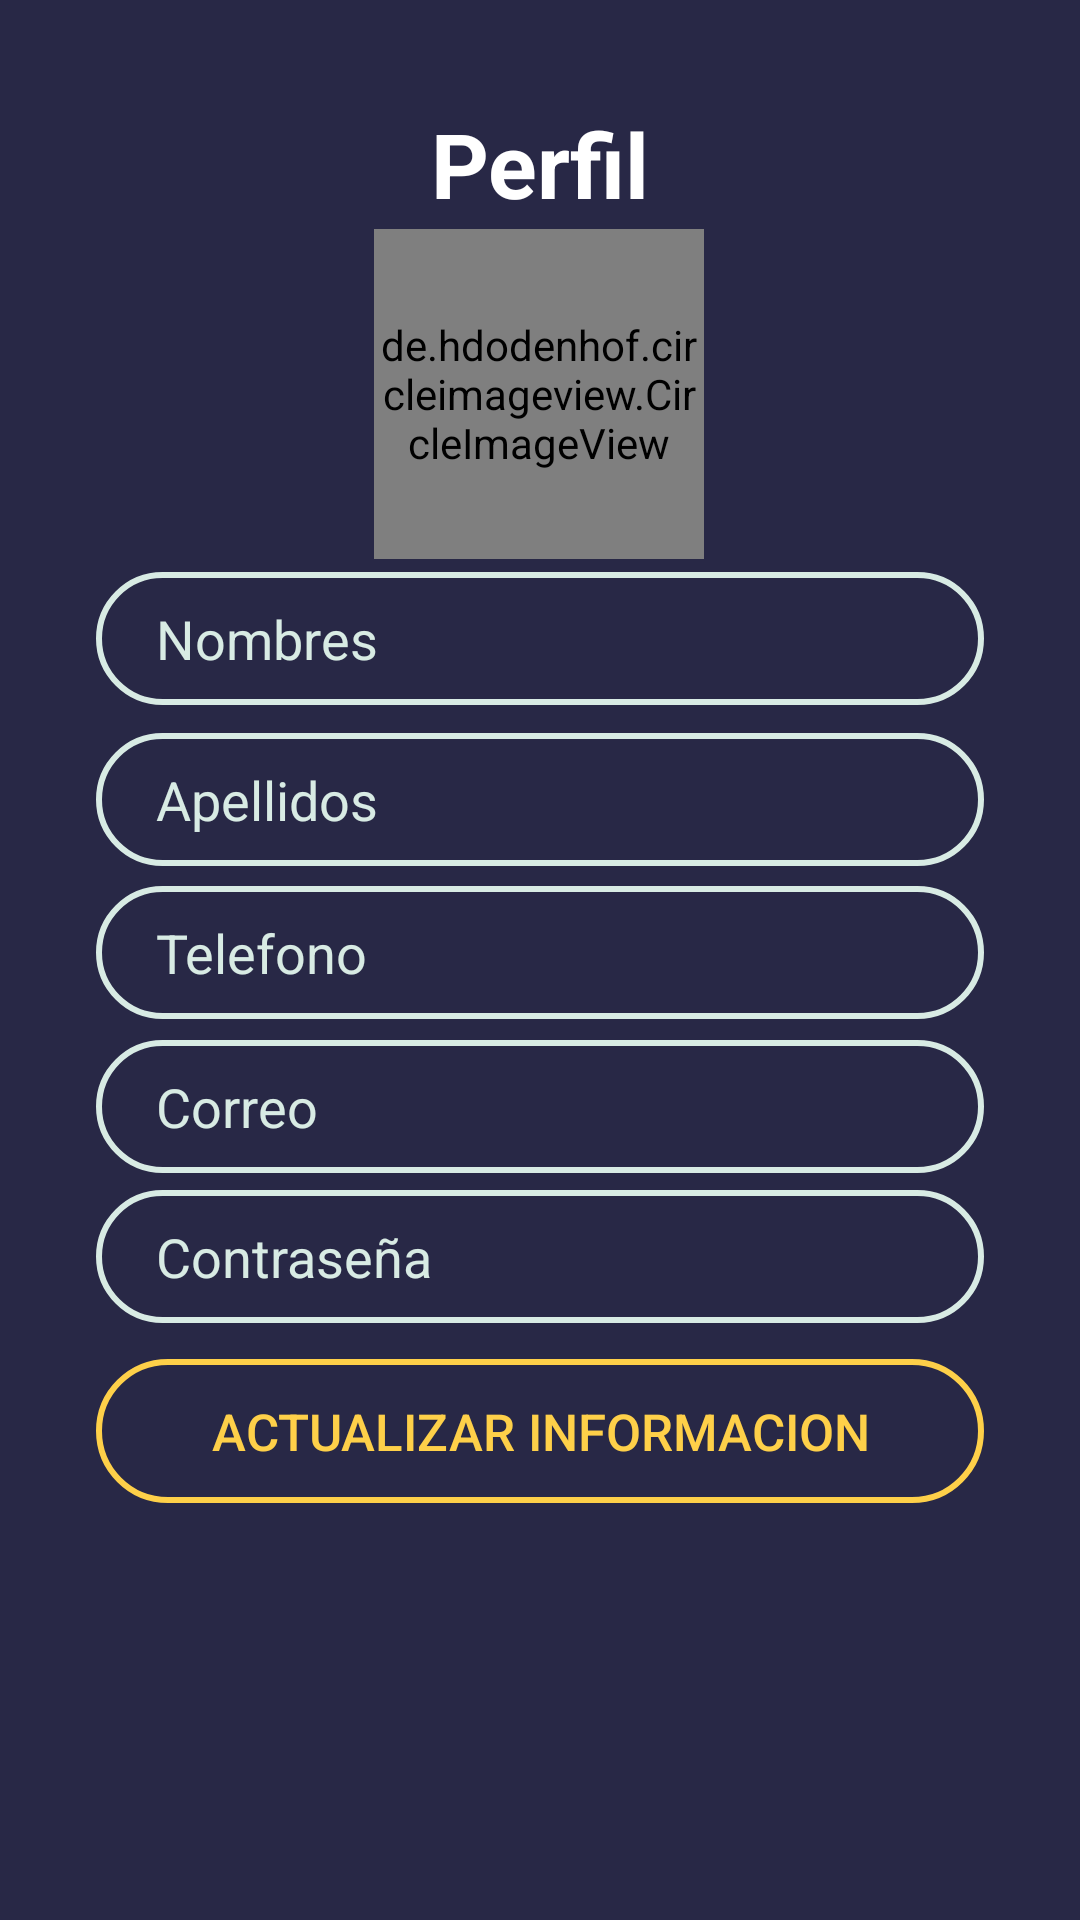

Android layout source for this screen:
<!-- AndroidManifest.xml: application theme AppTheme -->
<!-- res/layout/fragment_perfil_fragmento.xml -->
<?xml version="1.0" encoding="utf-8"?>
<FrameLayout xmlns:android="http://schemas.android.com/apk/res/android"
    xmlns:app="http://schemas.android.com/apk/res-auto"
    xmlns:tools="http://schemas.android.com/tools"
    android:layout_width="match_parent"
    android:layout_height="match_parent"
    tools:context=".PerfilFragmento">

    
    <androidx.constraintlayout.widget.ConstraintLayout
        android:layout_width="match_parent"
        android:layout_height="match_parent"
        tools:context=".Registro"
        android:background="#282846">

        <de.hdodenhof.circleimageview.CircleImageView
            android:id="@+id/imagen"
            android:layout_width="110dp"
            android:layout_height="110dp"
            android:layout_alignParentStart="true"
            android:layout_alignParentTop="true"
            android:layout_alignParentEnd="true"
            android:layout_alignParentBottom="true"
            android:layout_centerHorizontal="true"
            android:src="@drawable/perfil"
            app:layout_constraintBottom_toBottomOf="parent"
            app:layout_constraintEnd_toEndOf="parent"
            app:layout_constraintHorizontal_bias="0.498"
            app:layout_constraintStart_toStartOf="parent"
            app:layout_constraintTop_toTopOf="parent"
            app:layout_constraintVertical_bias="0.144" />

        <TextView
            android:id="@+id/textView2"
            android:layout_width="wrap_content"
            android:layout_height="wrap_content"
            android:text="Perfil"
            android:textColor="#fff"
            android:textSize="30dp"
            android:textStyle="bold"
            app:layout_constraintBottom_toBottomOf="parent"
            app:layout_constraintEnd_toEndOf="parent"
            app:layout_constraintStart_toStartOf="parent"
            app:layout_constraintTop_toTopOf="parent"
            app:layout_constraintVertical_bias="0.057" />

        <Button
            android:id="@+id/btnActualizar"
            android:layout_width="match_parent"
            android:layout_height="wrap_content"
            android:layout_marginStart="32dp"
            android:layout_marginEnd="32dp"
            android:background="@drawable/button_estilo2"
            android:text="Actualizar informacion"
            android:textColor="#fed049"
            android:textSize="17dp"
            app:layout_constraintBottom_toBottomOf="parent"
            app:layout_constraintEnd_toEndOf="parent"
            app:layout_constraintHorizontal_bias="0.0"
            app:layout_constraintStart_toStartOf="parent"
            app:layout_constraintTop_toTopOf="parent"
            app:layout_constraintVertical_bias="0.765" />

        <EditText
            android:id="@+id/txtNombres"
            android:layout_width="match_parent"
            android:layout_height="wrap_content"
            android:layout_marginStart="32dp"
            android:layout_marginEnd="32dp"
            android:background="@drawable/input_bg"
            android:ems="10"
            android:hint="Nombres"
            android:inputType="textPersonName"
            android:paddingLeft="20dp"
            android:paddingTop="10dp"
            android:paddingRight="10dp"
            android:paddingBottom="10dp"
            android:textColor="#d8ebe4"
            android:textColorHint="#d8ebe4"
            app:layout_constraintBottom_toBottomOf="parent"
            app:layout_constraintEnd_toEndOf="parent"
            app:layout_constraintHorizontal_bias="0.0"
            app:layout_constraintStart_toStartOf="parent"
            app:layout_constraintTop_toTopOf="parent"
            app:layout_constraintVertical_bias="0.32" />

        <EditText
            android:id="@+id/txtTelefono"
            android:layout_width="match_parent"
            android:layout_height="wrap_content"
            android:layout_marginStart="32dp"
            android:layout_marginEnd="32dp"
            android:background="@drawable/input_bg"
            android:ems="10"
            android:hint="Telefono"
            android:inputType="textPersonName"
            android:paddingLeft="20dp"
            android:paddingTop="10dp"
            android:paddingRight="10dp"
            android:paddingBottom="10dp"
            android:textColorHint="#d8ebe4"
            app:layout_constraintBottom_toBottomOf="parent"
            app:layout_constraintEnd_toEndOf="parent"
            app:layout_constraintHorizontal_bias="0.0"
            app:layout_constraintStart_toStartOf="parent"
            app:layout_constraintTop_toTopOf="parent"
            app:layout_constraintVertical_bias="0.496" />

        <EditText
            android:id="@+id/txtCorreo"
            android:layout_width="match_parent"
            android:layout_height="wrap_content"
            android:layout_marginStart="32dp"
            android:layout_marginEnd="32dp"
            android:background="@drawable/input_bg"
            android:ems="10"
            android:hint="Correo"
            android:inputType="textPersonName"
            android:paddingLeft="20dp"
            android:paddingTop="10dp"
            android:paddingRight="10dp"
            android:paddingBottom="10dp"
            android:textColorHint="#d8ebe4"
            app:layout_constraintBottom_toBottomOf="parent"
            app:layout_constraintEnd_toEndOf="parent"
            app:layout_constraintHorizontal_bias="0.0"
            app:layout_constraintStart_toStartOf="parent"
            app:layout_constraintTop_toTopOf="parent"
            app:layout_constraintVertical_bias="0.582" />

        <EditText
            android:id="@+id/txtContrasena"
            android:layout_width="match_parent"
            android:layout_height="wrap_content"
            android:layout_marginStart="32dp"
            android:layout_marginEnd="32dp"
            android:background="@drawable/input_bg"
            android:ems="10"
            android:hint="Contraseña"
            android:inputType="textPersonName"
            android:paddingLeft="20dp"
            android:paddingTop="10dp"
            android:paddingRight="10dp"
            android:paddingBottom="10dp"
            android:textColorHint="#d8ebe4"
            app:layout_constraintBottom_toBottomOf="parent"
            app:layout_constraintEnd_toEndOf="parent"
            app:layout_constraintHorizontal_bias="0.0"
            app:layout_constraintStart_toStartOf="parent"
            app:layout_constraintTop_toTopOf="parent"
            app:layout_constraintVertical_bias="0.666" />

        <EditText
            android:id="@+id/txtApellidos"
            android:layout_width="match_parent"
            android:layout_height="wrap_content"
            android:layout_marginStart="32dp"
            android:layout_marginEnd="32dp"
            android:background="@drawable/input_bg"
            android:ems="10"
            android:hint="Apellidos"
            android:inputType="textPersonName"
            android:paddingLeft="20dp"
            android:paddingTop="10dp"
            android:paddingRight="10dp"
            android:paddingBottom="10dp"
            android:textColorHint="#d8ebe4"
            app:layout_constraintBottom_toBottomOf="parent"
            app:layout_constraintEnd_toEndOf="parent"
            app:layout_constraintHorizontal_bias="0.0"
            app:layout_constraintStart_toStartOf="parent"
            app:layout_constraintTop_toTopOf="parent"
            app:layout_constraintVertical_bias="0.41" />

    </androidx.constraintlayout.widget.ConstraintLayout>

</FrameLayout>
<!-- resources referenced by this layout -->
<resources>
  <!-- drawable button_estilo2 (drawable) -->
  <?xml version="1.0" encoding="utf-8"?>
  <shape xmlns:android="http://schemas.android.com/apk/res/android">
      <corners android:radius="70dp"/>
      <stroke
          android:width="2dp"
          android:color="#fed049"/>
  </shape>
  <!-- drawable input_bg (drawable) -->
  <?xml version="1.0" encoding="utf-8"?>
  <shape xmlns:android="http://schemas.android.com/apk/res/android">
      <stroke android:color="#d8ebe4" android:width="2dp"/>
      <corners android:radius="70dp"/>
  </shape>
  <style name="AppTheme" parent="Theme.AppCompat.Light.NoActionBar">
          
          <item name="colorPrimary">@color/colorPrimary</item>
          <item name="colorPrimaryDark">@color/colorPrimaryDark</item>
          <item name="colorAccent">@color/colorAccent</item>
          <item name="drawerArrowStyle">@style/DraweIcon</item>
          <item name="android:divider">@drawable/menu_item_padding</item>
          <item name="android:listDivider">@android:color/transparent</item>
          <item name="windowActionBar">false</item>
          <item name="windowNoTitle">true</item>
      </style>
  <color name="colorPrimary">#282846</color>
  <color name="colorPrimaryDark">#00574B</color>
  <color name="colorAccent">#D81B60</color>
  <style name="DraweIcon" parent="Widget.AppCompat.DrawerArrowToggle">
          <item name="color">#fff</item>
      </style>
  <!-- drawable menu_item_padding (drawable) -->
  <?xml version="1.0" encoding="utf-8"?>
  <layer-list xmlns:android="http://schemas.android.com/apk/res/android">
  <item
      android:left="10dp"
      android:right="10dp"
      android:drawable="@drawable/menu_back_state"
      >
  </item>
  </layer-list>
</resources>
